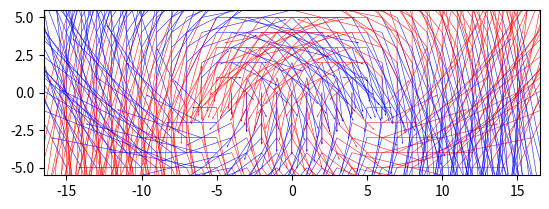

Here is the Python script that generated this plot:
import numpy as np
import matplotlib.pyplot as plt

for i in range(-15, 16):
    for j in range(-5, 6):
        # plt.quiver(i + 5, j, -j, i, scale=2e2, width=1e-3)
        plt.quiver(i, j, -j * np.sqrt(j ** 2 + (i + 5) ** 2), (i - 5) * np.sqrt(j ** 2 + (i + 5) ** 2), scale=2e2,
                   width=1e-3, color='r')
        plt.quiver(i, j, j * np.sqrt(j ** 2 + (i - 5) ** 2), -(i + 5) * np.sqrt(j ** 2 + (i - 5) ** 2), scale=2e2,
                   width=1e-3, color='b')
plt.gca().set_aspect(1)
plt.show()
